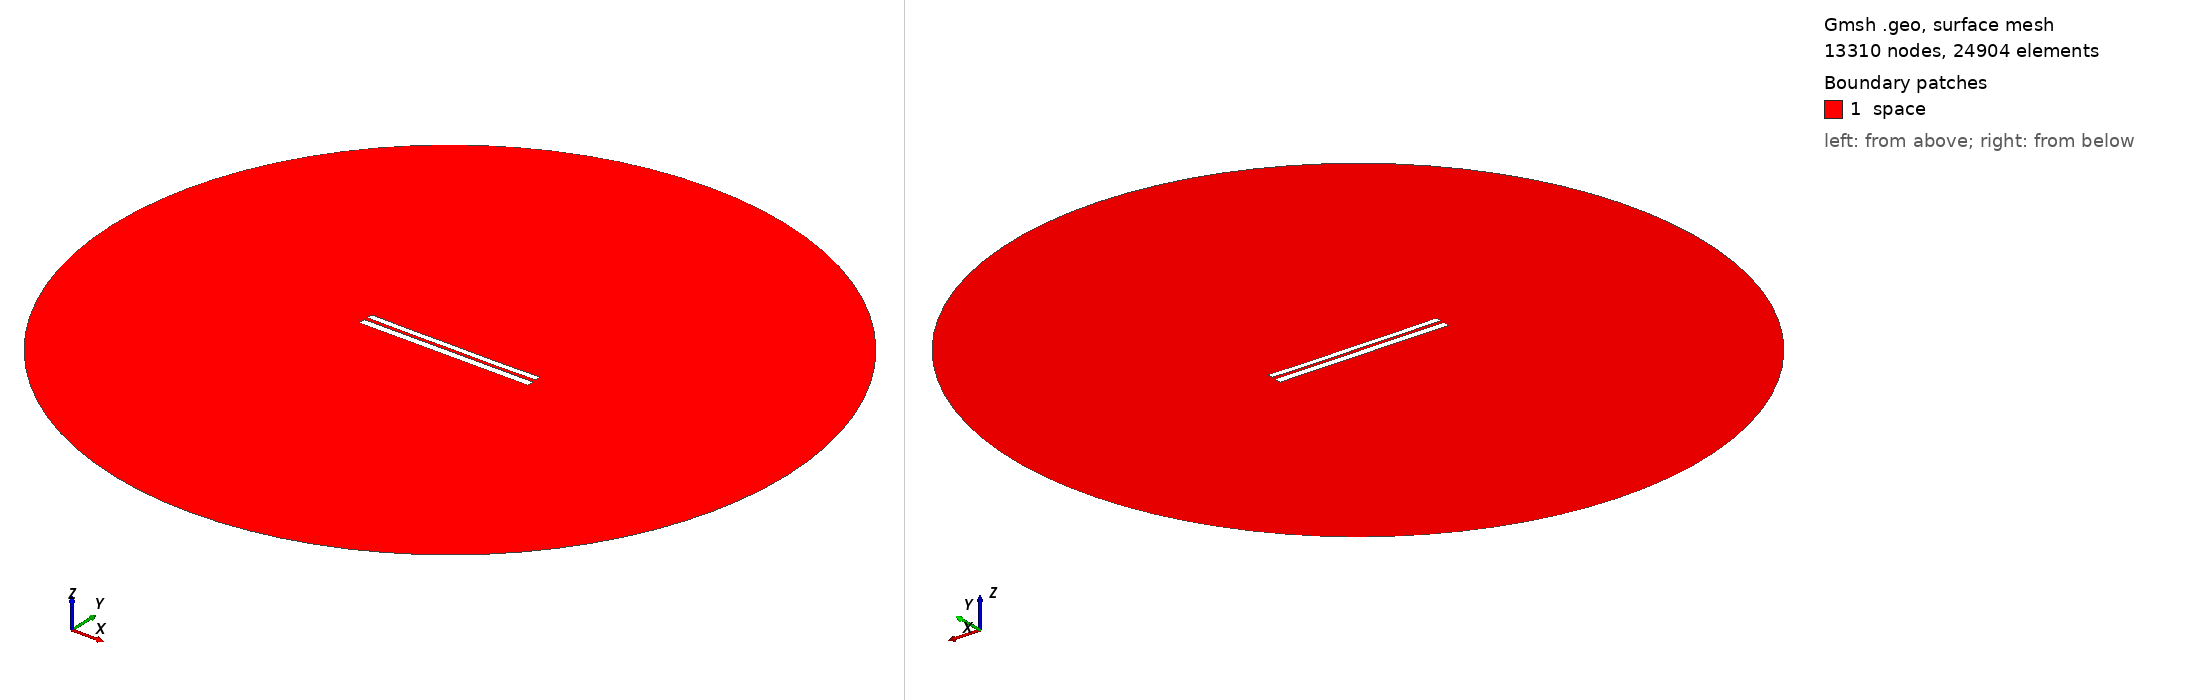

Gmsh geometry script, surface-meshed: 13310 nodes, 24904 surface elements. Boundary patches (legend numbers): 1 space. Left view from above one corner, right view from below the opposite corner. Legend entries are the model's physical surfaces. The drawing asked Gmsh for element sizes between 1% and 20% of the model's largest extent; the script's own settings can give other sizes.

=== 7512.geo (drawn) ===
//---------------------------------------
// Geometry kernel
//---------------------------------------

SetFactory("OpenCASCADE");



//---------------------------------------
// Parameters of the geometry
//---------------------------------------

// Overetch of the upper plate
overetch = 0.25;

// Distance between the plates
distance = 2.0;

// Discretization over the x axis (for the deformation)
nx = 50; 

// Length of the plate
L = 100 - overetch; 

// Number of modes
n = 4; 

// 1st mode coefficient
coeff(1) = -0.15;
beta(1) = 0.596864 * 3.1415926535 / L;

// 2nd mode coefficient
coeff(2) = -0.15;
beta(2) = 1.49418 * 3.1415926535 / L;

// 3rd mode coefficient
coeff(3) = 0.0;
beta(3) = 2.50025 * 3.1415926535 / L;

// 4th mode coefficient
coeff(4) = -0.075;
beta(4) = 3.49999 * 3.1415926535 / L;



//---------------------------------------
// Upper plate (deformed rectangle)
//---------------------------------------

// Coordiantes of the upper plate
xmin = -50;
xmax = 50 - overetch;

// Height of the upper plate
yheight = 4 - 2 * overetch;

// Indexes of the points
UpperID[] = {};
LowerID[] = {};
LeftID[] = {};
RightID[] = {};

// Point index
p = 1;

// Horizontal edges
For i In {1:nx}
    x = xmin + (i-1)*(xmax - xmin)/(nx-1);

    y_bottom = distance / 2 + overetch;
    For j In {1:n}
        C = (Cosh(beta(j)*L) + Cos(beta(j)*L)) / (Sinh(beta(j)*L) + Sin(beta(j)*L));
        y_bottom  = y_bottom + coeff(j) * (Cosh(beta(j)*(x+50)) - Cos(beta(j)*(x+50)) - C * (Sinh(beta(j)*(x+50)) - Sin(beta(j)*(x+50))));
    EndFor

    y_top = y_bottom + yheight;

    Point(p) = {x, y_top, 0, 1.0};
    UpperID[i] = p;
    p = p + 1;

    Point(p) = {x, y_bottom, 0, 1.0};
    LowerID[i] = p;
    p = p + 1;
EndFor

// Create point lists
UpperPts[] = {}; LowerPts[] = {};
For i In {1:nx}
  UpperPts[] += {UpperID[i]};
  LowerPts[] += {LowerID[i]};
EndFor

// Build splines
Spline(1) = {UpperPts[]};
Spline(2) = {LowerPts[]};
Line(3) = {LowerPts[nx-1], UpperPts[nx-1]};
Line(4) = {LowerPts[0], UpperPts[0]};

// Build the plane surface
Curve Loop(1) = {2, 3, -1, -4};
Plane Surface(1) = {1};



//---------------------------------------
// Lower plate (rectangle)
//---------------------------------------

// Vertices
Point(1001) = {-50, -1, 0, 1.0};
Point(1002) = { 50, -1, 0, 1.0};
Point(1003) = { 50,  -5, 0, 1.0};
Point(1004) = {-50,  -5, 0, 1.0};

// Edges
Line(5) = {1001, 1002};
Line(6) = {1002, 1003};
Line(7) = {1003, 1004};
Line(8) = {1004, 1001};

// Plane surface
Line Loop(2) = {5, 6, 7, 8};
Plane Surface(2) = {2}; 



//---------------------------------------
// Outer (fictious) boundary
//---------------------------------------

// Points
Point(1005) = {0, 0, 0};       // Center
Point(1006) = {200, 0, 0};     // Start point
Point(1007) = {0, 200, 0};     // 90 degrees
Point(1008) = {-200, 0, 0};    // 180 degrees
Point(1009) = {0, -200, 0};    // 270 degrees

// Circle arcs (each needs start, center, end)
Circle(9) = {1006, 1005, 1007};
Circle(10) = {1007, 1005, 1008};
Circle(11) = {1008, 1005, 1009};
Circle(12) = {1009, 1005, 1006};

// Plane surface for the entire domain
Curve Loop(3) = {9, 10, 11, 12};
Surface(3) = {3};

// Subtract the plates from the whole domain to obtain the actual domain where we want to solve the equations
BooleanDifference{ Surface{3}; Delete; }{ Surface{1}; Surface{2}; Delete; }




//---------------------------------------
// Transfinite Lines/Curves
//---------------------------------------

// Set the number of points on the boundaries
r = 7;

// Plates
Transfinite Curve {1, 2} = 50*r Using Progression 1;
Transfinite Curve {3, 4} = 2*r Using Progression 1;
Transfinite Line {5, 7} = 50*r Using Progression 1;
Transfinite Line {6, 8} = 2*r Using Progression 1;

// Outer boundary
Transfinite Line {9, 10, 11, 12} = 20 Using Progression 1;



//---------------------------------------
// Physical groups
//---------------------------------------                

// Physical curves (boundaries)
Physical Line("force_segment", 10) = {2};
Physical Line("upper_plate", 11) = {1, 3, 4};
Physical Line("lower_plate", 12) = {5, 6, 7, 8};
Physical Line("boundary", 20) = {9, 10, 11, 12};

// Physical Surfaces
Physical Surface("space", 30) = {3};



//---------------------------------------
// 6. Generate the Mesh
//---------------------------------------

// 2D mesh generation
Mesh 2;
